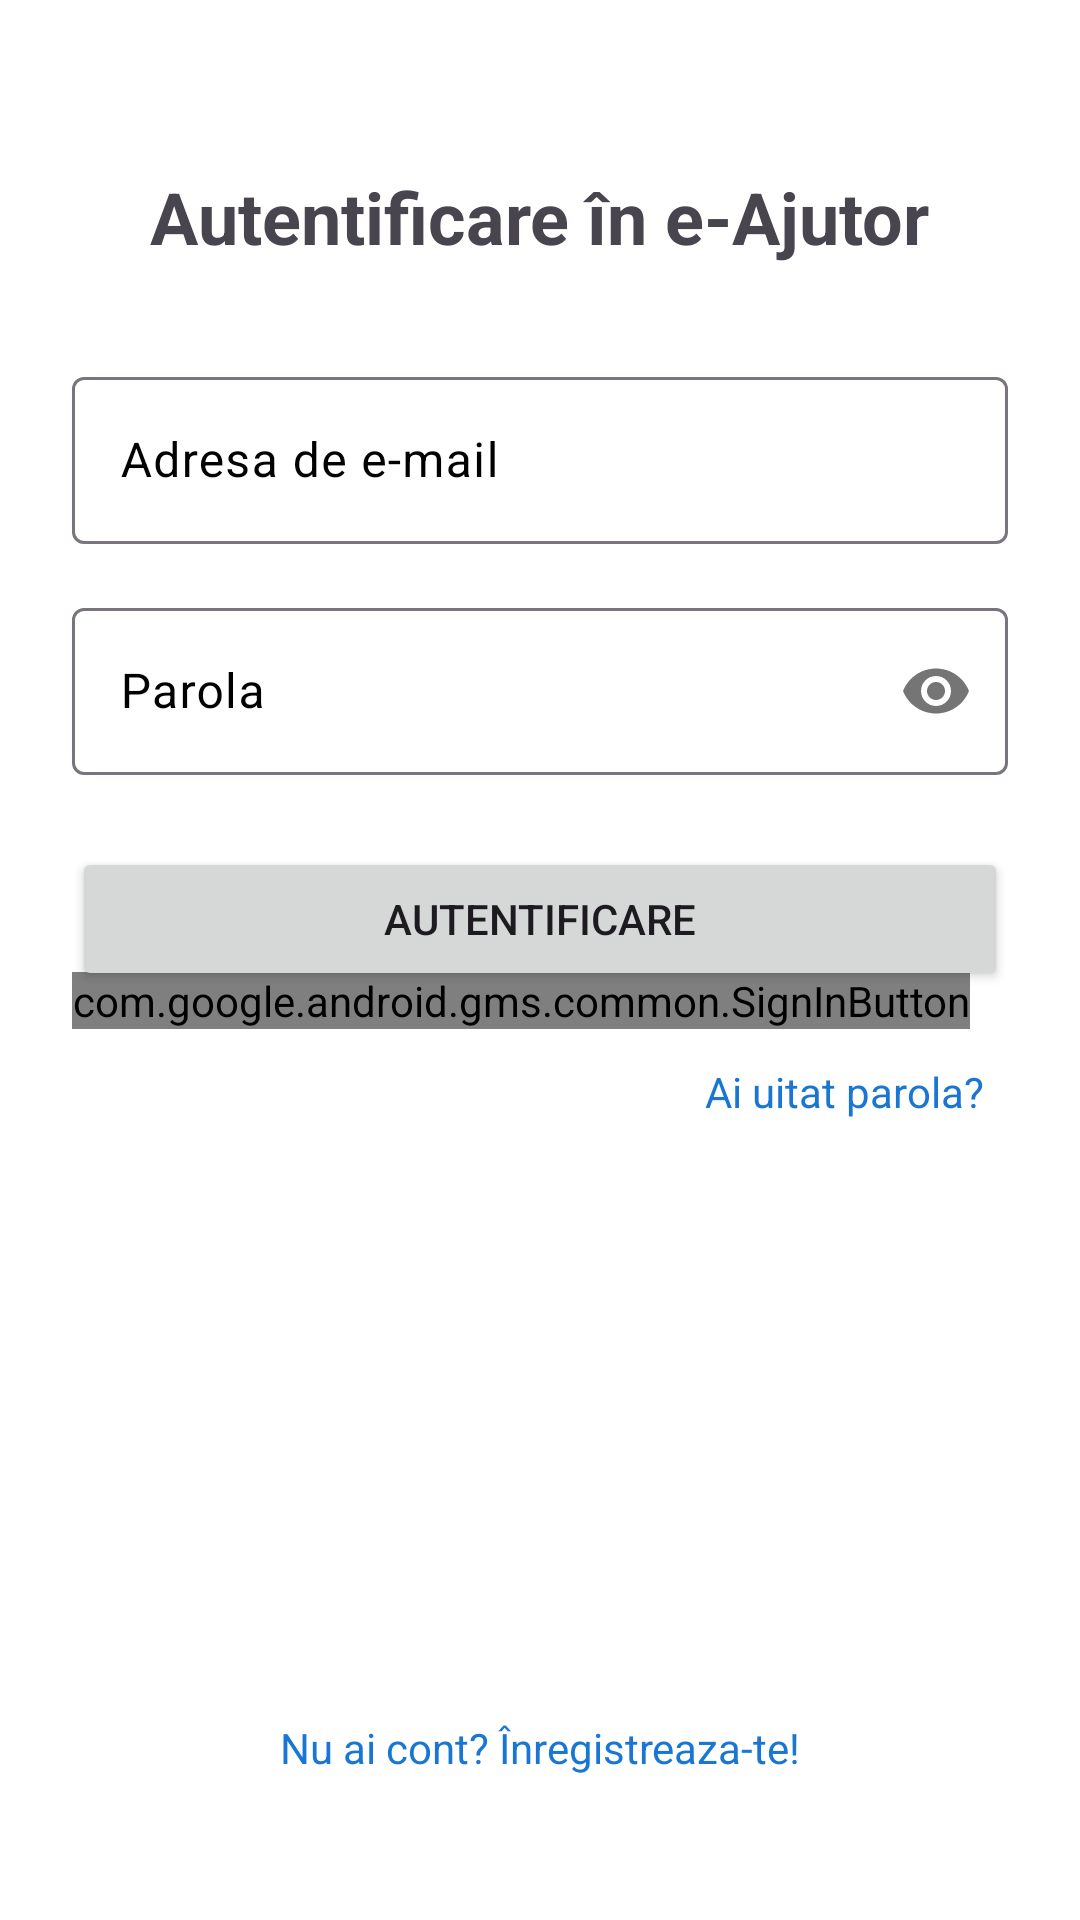

This screen was rendered from an Android layout file. Write that file and the resources it references.
<!-- AndroidManifest.xml: application theme Theme.EAjutor -->
<!-- res/layout/login_page.xml -->
<?xml version="1.0" encoding="utf-8"?>
<androidx.constraintlayout.widget.ConstraintLayout xmlns:android="http://schemas.android.com/apk/res/android"
    xmlns:app="http://schemas.android.com/apk/res-auto"
    xmlns:tools="http://schemas.android.com/tools"
    android:layout_width="match_parent"
    android:layout_height="match_parent"
    android:padding="24dp"
    tools:context=".activity.LoginActivity">

    <TextView
        android:id="@+id/textViewLoginTitle"
        android:layout_width="wrap_content"
        android:layout_height="wrap_content"
        android:layout_marginTop="32dp"
        android:text="@string/autentificare_in_e_ajutor"
        android:textSize="24sp"
        android:textStyle="bold"
        app:layout_constraintEnd_toEndOf="parent"
        app:layout_constraintStart_toStartOf="parent"
        app:layout_constraintTop_toTopOf="parent" />

    <com.google.android.material.textfield.TextInputLayout
        android:id="@+id/textInputLayoutEmailLogin"
        android:layout_width="0dp"
        android:layout_height="wrap_content"
        android:layout_marginTop="32dp"
        app:layout_constraintEnd_toEndOf="parent"
        app:layout_constraintStart_toStartOf="parent"
        app:layout_constraintTop_toBottomOf="@id/textViewLoginTitle">

        <com.google.android.material.textfield.TextInputEditText
            android:id="@+id/editTextEmailLogin"
            android:layout_width="match_parent"
            android:layout_height="wrap_content"
            android:hint="@string/adresa_de_e_mail"
            android:inputType="textEmailAddress" />
    </com.google.android.material.textfield.TextInputLayout>


    <com.google.android.material.textfield.TextInputLayout
        android:id="@+id/textInputLayoutPasswordLogin"
        android:layout_width="0dp"
        android:layout_height="wrap_content"
        android:layout_marginTop="16dp"
        app:layout_constraintEnd_toEndOf="parent"
        app:layout_constraintStart_toStartOf="parent"
        app:layout_constraintTop_toBottomOf="@id/textInputLayoutEmailLogin"
        app:passwordToggleEnabled="true">

        <com.google.android.material.textfield.TextInputEditText
            android:id="@+id/editTextPasswordLogin"
            android:layout_width="match_parent"
            android:layout_height="wrap_content"
            android:hint="@string/password"
            android:inputType="textPassword" />
    </com.google.android.material.textfield.TextInputLayout>

    <Button
        android:id="@+id/buttonLogin"
        android:layout_width="0dp"
        android:layout_height="wrap_content"
        android:layout_marginTop="24dp"
        android:text="@string/auth"
        app:layout_constraintEnd_toEndOf="parent"
        app:layout_constraintStart_toStartOf="parent"
        app:layout_constraintTop_toBottomOf="@id/textInputLayoutPasswordLogin" />

    <TextView
        android:id="@+id/textViewForgotPassword"
        android:layout_width="wrap_content"
        android:layout_height="wrap_content"
        android:layout_marginTop="16dp"
        android:padding="8dp"
        android:text="@string/forgot_pass"
        android:textColor="?attr/colorPrimary"
        app:layout_constraintEnd_toEndOf="parent"
        app:layout_constraintTop_toBottomOf="@id/buttonLogin" />

    


    <com.google.android.gms.common.SignInButton
        android:id="@+id/googleSignInButton"
        android:layout_width="wrap_content"
        android:layout_height="wrap_content"
        android:layout_gravity="center_horizontal"
        android:layout_marginTop="4dp"
        app:layout_constraintEnd_toEndOf="parent"
        app:layout_constraintHorizontal_bias="0.0"
        app:layout_constraintStart_toStartOf="parent"
        app:layout_constraintTop_toBottomOf="@id/progressBarLogin" />

    <ImageButton
        android:id="@+id/buttonBiometricLogin"
        android:layout_width="78dp"
        android:layout_height="72dp"
        android:layout_marginBottom="70dp"
        android:contentDescription="@string/login_with_biometrics"
        android:scaleType="centerInside"
        android:src="@drawable/ic_finger100"
        android:background="@android:color/transparent"
        android:visibility="gone"
        app:layout_constraintBottom_toTopOf="@+id/textViewGoToRegister"
        app:layout_constraintEnd_toEndOf="parent"
        app:layout_constraintHorizontal_bias="0.5"
        app:layout_constraintStart_toStartOf="parent"
        tools:visibility="visible" />

    <TextView
        android:id="@+id/textViewGoToRegister"
        android:layout_width="wrap_content"
        android:layout_height="wrap_content"
        android:layout_marginBottom="16dp"
        android:padding="8dp"
        android:text="@string/no_acc_question"
        android:textColor="?attr/colorPrimary"
        app:layout_constraintBottom_toBottomOf="parent"
        app:layout_constraintEnd_toEndOf="parent"
        app:layout_constraintStart_toStartOf="parent" />

    <ProgressBar
        android:id="@+id/progressBarLogin"
        style="?android:attr/progressBarStyle"
        android:layout_width="wrap_content"
        android:layout_height="wrap_content"
        android:visibility="gone"
        app:layout_constraintBottom_toBottomOf="parent"
        app:layout_constraintEnd_toEndOf="parent"
        app:layout_constraintStart_toStartOf="parent"
        app:layout_constraintTop_toTopOf="parent"
        tools:visibility="visible" />

    <TextView
        android:id="@+id/textViewLoginFeedback"
        android:layout_width="match_parent"
        android:layout_height="wrap_content"
        android:layout_marginTop="16dp"
        android:gravity="center"
        android:text=""
        android:textColor="@color/status_indicator_green"
        android:visibility="gone"
        app:layout_constraintBottom_toBottomOf="parent"
        app:layout_constraintEnd_toEndOf="parent"
        app:layout_constraintStart_toStartOf="parent" />

</androidx.constraintlayout.widget.ConstraintLayout>
<!-- resources referenced by this layout -->
<resources>
  <color name="status_indicator_green">#4CAF50</color>
  <string name="adresa_de_e_mail">Adresa de e-mail</string>
  <string name="autentificare_in_e_ajutor">Autentificare în e-Ajutor</string>
  <string name="auth">Autentificare</string>
  <string name="forgot_pass">Ai uitat parola?</string>
  <string name="login_with_biometrics">Login with Biometrics</string>
  <string name="no_acc_question">Nu ai cont? Înregistreaza-te!</string>
  <string name="password">Parola</string>
  <style name="Theme.EAjutor" parent="Theme.Material3.Light.NoActionBar">
          
          <item name="colorPrimary">@color/colorPrimary</item> 
          <item name="colorOnPrimary">@color/white</item> 
  
          
          <item name="colorSecondary">@color/colorSecondary</item>
          <item name="colorOnSecondary">@color/white</item> 
  
          
          <item name="colorTertiary">@color/colorAccent</item>
          <item name="colorOnTertiary">@color/black</item> 
  
          
          <item name="colorError">@color/colorError</item>
          <item name="colorOnError">@color/white</item>
          <item name="colorErrorContainer">@color/colorErrorBackground</item>
          <item name="colorOnErrorContainer">@color/colorError</item>
  
          
          <item name="colorSurface">@color/white</item> 
          <item name="colorOnSurface">@color/black</item> 
          <item name="colorSurfaceVariant">@color/light_grey</item> 
          <item name="colorOnSurfaceVariant">@color/black</item> 
          <item name="android:colorBackground">@color/white</item> 
  
          
          <item name="android:statusBarColor" tools:targetApi="l">@color/colorPrimary</item>
          <item name="android:windowLightStatusBar" tools:targetApi="m">false</item>
  
          
          <item name="toolbarStyle">@style/Widget.EAjutor.Toolbar.Light</item>
  
          
          <item name="actionBarPopupTheme">@style/Theme.EAjutor.PopupOverlay.Light</item>
      </style>
  <color name="colorPrimary">#1976D2</color>
  <color name="white">#FFFFFFFF</color>
  <color name="colorSecondary">#C83200</color>
  <color name="colorAccent">#FFC107</color>
  <color name="black">#FF000000</color>
  <color name="colorError">#D32F2F</color>
  <color name="colorErrorBackground">#FFCDD2
      </color>
  <color name="light_grey">#D3D3D3</color>
  <style name="Widget.EAjutor.Toolbar.Light" parent="Widget.Material3.Toolbar">
          <item name="android:background">?attr/colorPrimary</item> 
          <item name="titleTextColor">@color/white</item> 
          <item name="subtitleTextColor">#B3FFFFFF</item> 
          <item name="navigationIconTint">@color/white</item> 
          
          
          <item name="android:textColorSecondary">@color/white</item> 
      </style>
  <style name="Theme.EAjutor.PopupOverlay.Light" parent="ThemeOverlay.Material3.Light">
          
          <item name="android:background">@color/white</item>
          
          <item name="android:textColorPrimary">@color/black</item>
          <item name="android:textColorSecondary">@color/grey_dark</item>
      </style>
  <color name="grey_dark">#666666</color>
</resources>
